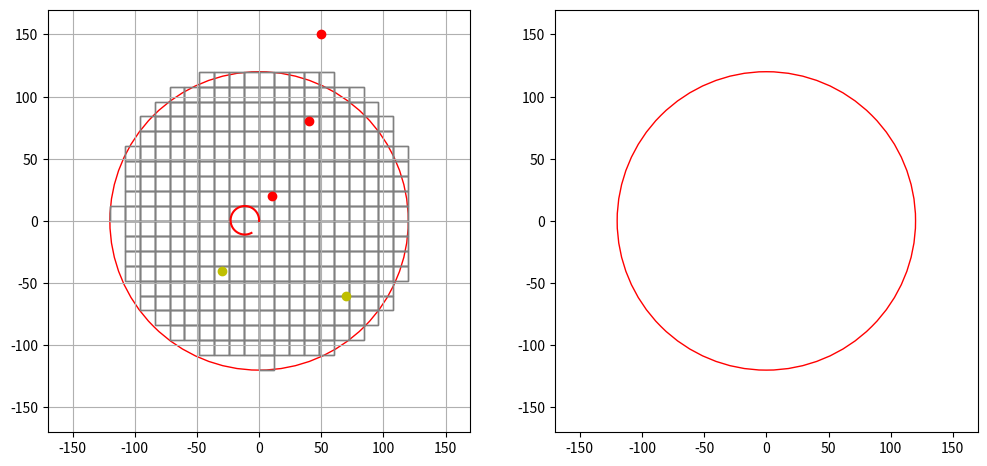

Generate this figure with matplotlib:
import numpy as np
import matplotlib.pyplot as plt
from matplotlib.animation import FuncAnimation, FFMpegWriter

# Define colors
BLACK = (0, 0, 0)
WHITE = (1, 1, 1)
RED = (1, 0, 0)
GREEN = (0, 1, 0)
YELLOW = (1, 1, 0)
BLUE = (0, 0, 1)

RADIUS = 120
SQUARE_SIZE = 12
SPEED = 2
OBSTACLE_RADIUS = SQUARE_SIZE/2

# Define map dimensions
WIDTH = 50
HEIGHT = 50
START = (0, 0)
TURN_RATE = 5
INITIAL_HEADING = 90
STEP = 60

class asv_visualization:
    # Initialize environment
    def __init__(self, width, height):
        self.width = width
        self.height = height
        self.start_pos = START

    # Generate grid function
    def generate_grid(self, radius, square_size, center):
        half_size = square_size / 2
        x = np.arange(-radius, radius, square_size)
        y = np.arange(-radius, radius, square_size)
        grid = []
        for i in x:
            for j in y:
                if np.sqrt(i**2 + j**2) <= radius:
                    grid.append((center[0] + i + half_size, center[1] + j + half_size))
        return grid

    # Main function to create and draw ASV trajectory
    def draw_path(self):
        # Turn left
        self.step = 0
        self.heading = INITIAL_HEADING
        self.speed = 1
        self.left_path = [START]
        self.left_heading = [INITIAL_HEADING]
        self.position = START

        while self.step < STEP:
            self.position = (self.position[0] + self.speed * np.cos(np.radians(self.heading)),
                             self.position[1] + self.speed * np.sin(np.radians(self.heading)))
            self.left_path.append(self.position)
            self.left_heading.append(self.heading)
            self.step += 1
            self.heading += TURN_RATE

        # Initialize figure and axes
        fig, (ax1, ax2) = plt.subplots(1, 2, figsize=(12, 6))
        ax1.set_aspect('equal')
        ax2.set_aspect('equal')

        self.agent_1, = ax1.plot([], [], marker='^', color=BLUE)
        self.agent_2, = ax2.plot([], [], marker='^', color=BLUE)
        observation_horizon1 = plt.Circle(START, RADIUS, color='r', fill=False)
        observation_horizon2 = plt.Circle(START, RADIUS, color='r', fill=False)
        ax1.add_patch(observation_horizon1)
        ax2.add_patch(observation_horizon2)

        # Plot the path
        path_array = np.array(self.left_path)
        ax1.plot(path_array[:,0], path_array[:,1], '-', color=RED)

        # Define and plot obstacles
        static_obstacles = [(-30, -40), (70, -60)]
        moving_obstacles = [(10, 20), (40, 80), (50, 150)]
        for (x, y) in static_obstacles:
            ax1.plot(x, y, 'yo')
        for (x, y) in moving_obstacles:
            ax1.plot(x, y, 'ro')

        squares = []

        # Initialize animation variables
        def init():
            self.agent_1.set_data([], [])
            self.agent_2.set_data([], [])
            observation_horizon1.center = START
            observation_horizon2.center = START
            grid = self.generate_grid(RADIUS, SQUARE_SIZE, START)
            for (cx, cy) in grid:
                rect = plt.Rectangle((cx - SQUARE_SIZE/2, cy - SQUARE_SIZE/2), SQUARE_SIZE, SQUARE_SIZE,
                                     edgecolor='gray', facecolor='none')
                ax1.add_patch(rect)
                squares.append(rect)
            return self.agent_1, self.agent_2, observation_horizon1, observation_horizon2, *squares

        # Reset locations of the grid squares
        def reset():
            for rect in squares:
                rect.remove()
            squares.clear()

        # Main animation loop to update the frame
        def update(frame):
            pos = self.left_path[frame]
            heading = self.left_heading[frame]

            # Update the line segment as part of the plot
            self.agent_1.set_data(pos[0], pos[1])
            self.agent_1.set_marker((3, 0, heading - INITIAL_HEADING))
            
            self.agent_2.set_data(pos[0], pos[1])
            self.agent_2.set_marker((3, 0, heading - INITIAL_HEADING))

            observation_horizon1.center = (pos[0], pos[1])
            observation_horizon2.center = (pos[0], pos[1])

            reset()  # remove previous grid squares

            # Draw new grid squares
            grid = self.generate_grid(RADIUS, SQUARE_SIZE, (pos[0], pos[1]))
            for (cx, cy) in grid:
                is_collision = any(np.sqrt((cx - ox) ** 2 + (cy - oy) ** 2) < (SQUARE_SIZE / 2 + OBSTACLE_RADIUS)
                                   for ox, oy in static_obstacles + moving_obstacles)
                color = 'red' if is_collision else 'none'
                rect = plt.Rectangle((cx - SQUARE_SIZE / 2, cy - SQUARE_SIZE / 2), SQUARE_SIZE, SQUARE_SIZE,
                                     edgecolor='gray', facecolor=color)
                ax2.add_patch(rect)
                squares.append(rect)

            return self.agent_1, self.agent_2, observation_horizon1, observation_horizon2, *squares

        ani = FuncAnimation(fig, update, frames=len(self.left_path), init_func=init, blit=True, interval=200, repeat=False)
        ax1.set_xlim(-RADIUS - 50, RADIUS + 50)
        ax1.set_ylim(-RADIUS - 50, RADIUS + 50)
        ax2.set_xlim(-RADIUS - 50, RADIUS + 50)
        ax2.set_ylim(-RADIUS - 50, RADIUS + 50)

        # Show plot
        ax1.grid(True)
        plt.show()

# Create visualization
visualization = asv_visualization(WIDTH, HEIGHT)
visualization.draw_path()
